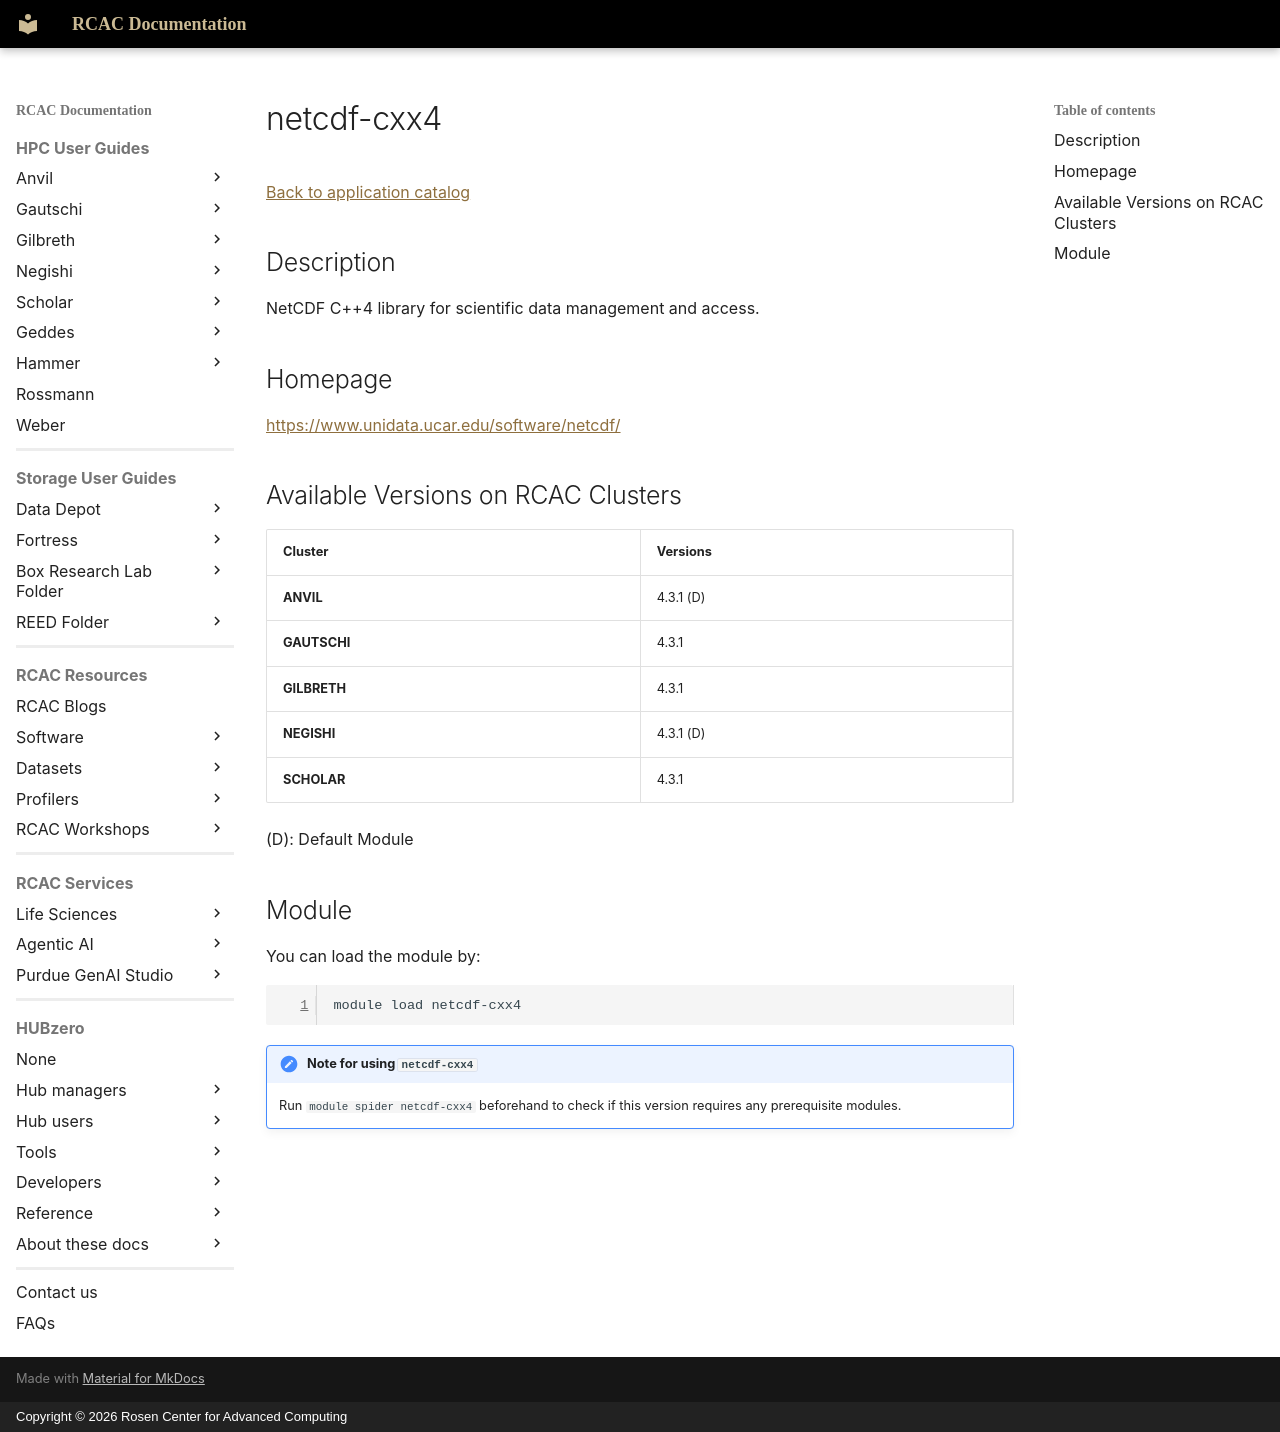

repository: PurdueRCAC/RCAC-Docs · page: software/apps_md/netcdf-cxx4/index.html · generator: mkdocs · copyright: Copyright © 2026 Rosen Center for Advanced Computing

# netcdf-cxx4

[Back to application catalog](../app_catalog.md)

## Description

NetCDF C++4 library for scientific data management and access.

## Homepage

[https://www.unidata.ucar.edu/software/netcdf/](https://www.unidata.ucar.edu/software/netcdf/)

## Available Versions on RCAC Clusters

|Cluster|Versions|
|---|---|
**ANVIL**|4.3.1 (D)
**GAUTSCHI**|4.3.1
**GILBRETH**|4.3.1
**NEGISHI**|4.3.1 (D)
**SCHOLAR**|4.3.1

(D): Default Module

## Module

You can load the module by:

```bash
module load netcdf-cxx4
```

!!! note "Note for using `netcdf-cxx4`"
    Run `module spider netcdf-cxx4` beforehand to check if this version requires any prerequisite modules.
